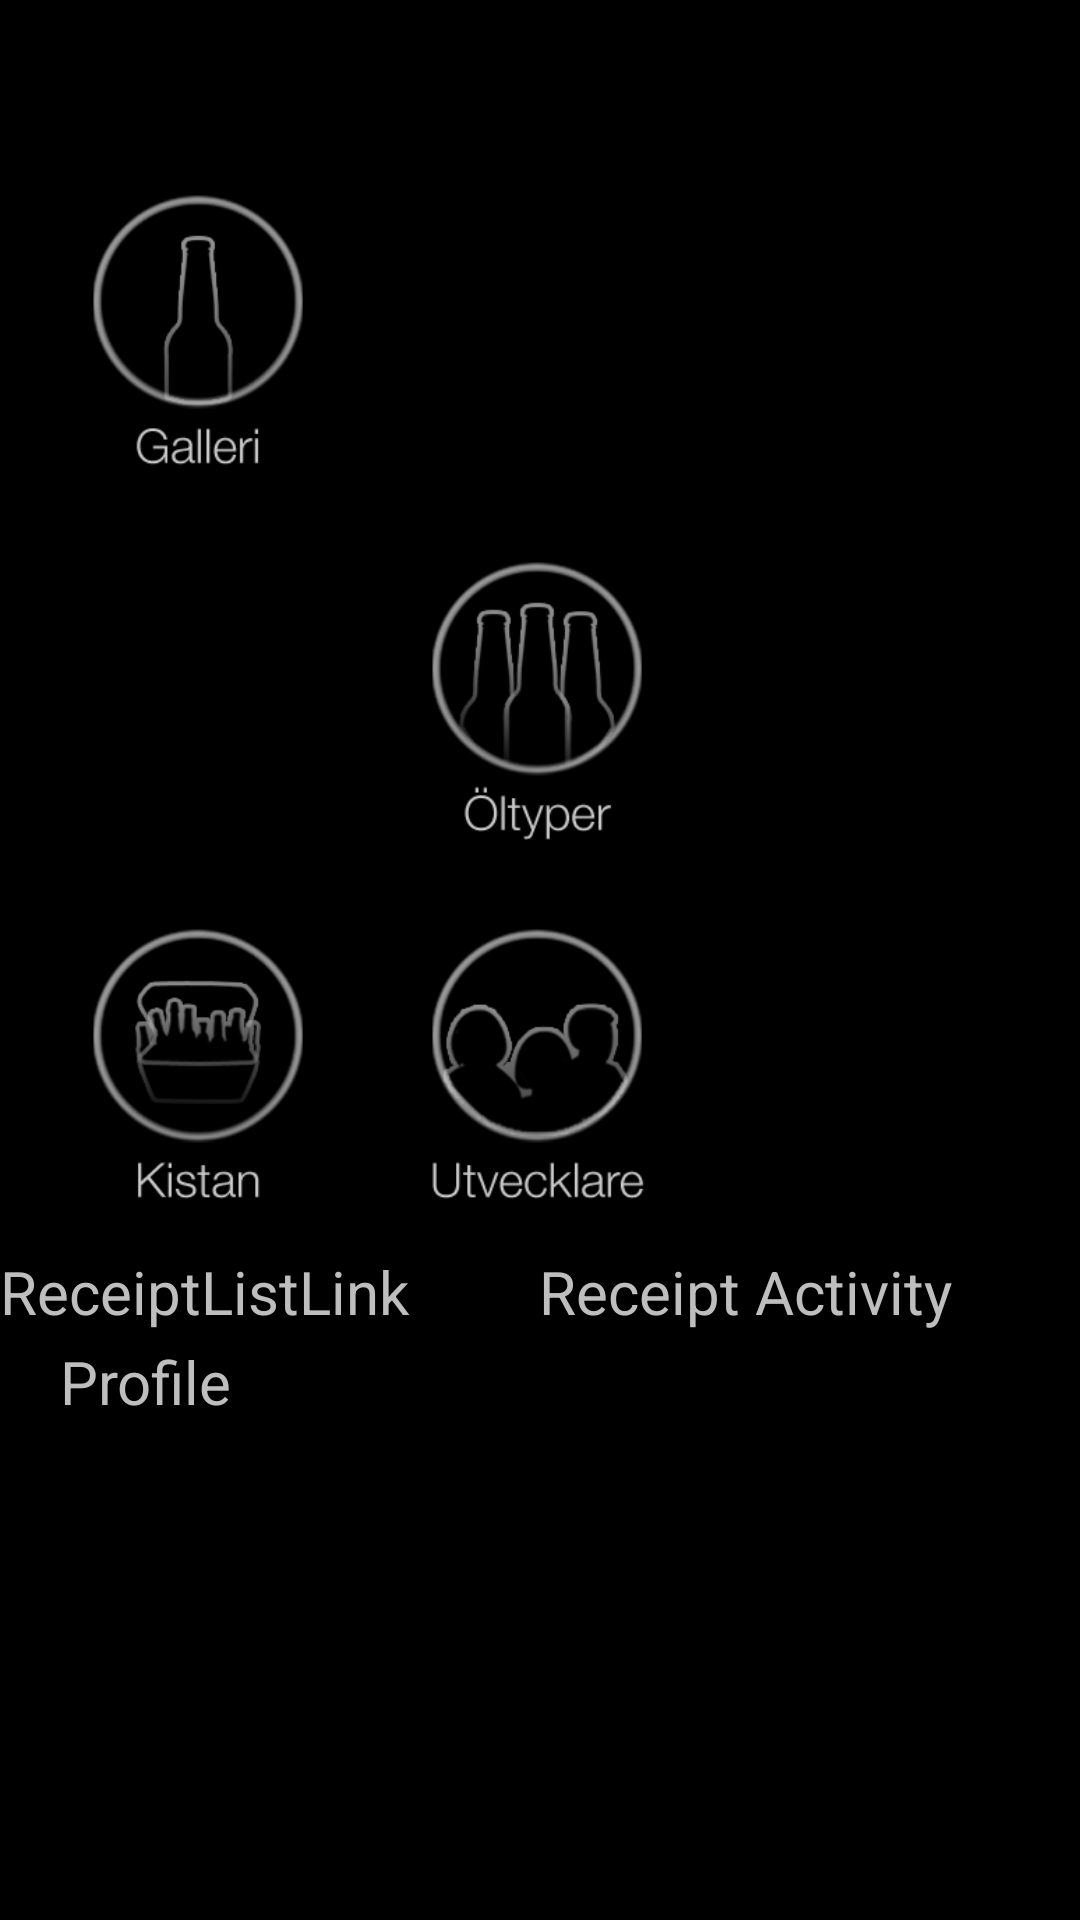

Write the Android layout XML for this screen, with the resource values it uses.
<!-- AndroidManifest.xml: application theme CustomActionBarTheme -->
<!-- res/layout/fragment_menu.xml -->
<?xml version="1.0" encoding="utf-8"?>

<LinearLayout xmlns:android="http://schemas.android.com/apk/res/android"
    android:id="@+id/llMenu"
    android:layout_width="match_parent"
    android:layout_height="match_parent"
    android:orientation="vertical"
    android:weightSum="3"
    android:paddingTop="50dp"
    android:paddingBottom="100dp"
    android:background="#80000000">
    <LinearLayout
        android:id="@+id/llMenuFirstContainer"
        android:layout_width="match_parent"
        android:layout_height="wrap_content" 
        android:layout_weight="1">
        
       <ImageView
            android:id="@+id/imageGalleri"
            android:layout_width="93dp"
            android:layout_height="93dp"
            android:clickable="true"
            android:layout_gravity="center_vertical|left"
            android:layout_marginLeft="20dp"
            android:background="@drawable/galleri" />
       
        <ImageView
            android:id="@+id/imageLista"
            android:layout_width="93dp"
            android:layout_height="93dp"
            android:layout_gravity="right|center_vertical"
            android:layout_marginLeft="20dp"
            android:background="@drawable/lista" />

    </LinearLayout>

        <LinearLayout
            android:id="@+id/llMenuSecondContainer"
	        android:layout_width="match_parent"
	        android:layout_height="wrap_content" 
	        android:layout_weight="1">
			<ImageView
	            android:id="@+id/imageBarcode"
	            android:layout_width="93dp"
	            android:layout_height="93dp"
	            android:layout_gravity="left|center_vertical"
	            android:layout_marginLeft="20dp"
	            android:background="@drawable/barscan" />
	        <ImageView
	            android:id="@+id/imageOltyper"
	            android:layout_width="93dp"
	            android:layout_height="93dp"
	            android:layout_gravity="center_vertical|right"
	            android:layout_marginLeft="20dp"
	            android:background="@drawable/oltyper" />

    </LinearLayout>

        <LinearLayout
            android:id="@+id/llMenuThirdContainer"
	        android:layout_width="match_parent"
	        android:layout_height="wrap_content" 
	        android:layout_weight="1">

        <ImageView
            android:id="@+id/imageKistan"
            android:layout_width="93dp"
            android:layout_height="93dp"
            android:layout_gravity="left|center_vertical"
            android:layout_marginLeft="20dp"
            android:background="@drawable/kistan" />
        <ImageView
            android:id="@+id/imageUtvecklare"
            android:layout_width="93dp"
            android:layout_height="93dp"
            android:layout_gravity="center_vertical|right"
            android:layout_marginLeft="20dp"
            android:background="@drawable/utvecklare" />


    </LinearLayout>
<LinearLayout
            android:id="@+id/llMenu4Container"
	        android:layout_width="match_parent"
	        android:layout_height="wrap_content" 
	        android:layout_weight="1">
        <TextView
            android:id="@+id/menuTestLink"
            android:layout_width="112dp"
            android:layout_height="30dp"
            android:layout_weight="0.66"
   			android:textSize="20sp"
            android:text="ReceiptListLink" />
        
        <TextView
            android:id="@+id/menuReceiptLink"
            android:layout_width="112dp"
            android:layout_height="30dp"
            android:layout_weight="0.66"
            android:textSize="20sp"
            android:text="Receipt Activity" />        
        </LinearLayout>
 
<LinearLayout
            android:id="@+id/llMenu5Container"
	        android:layout_width="match_parent"
	        android:layout_height="wrap_content" 
	        android:layout_weight="1">

    <TextView
            android:id="@+id/menuTextProfile"
            android:layout_width="93dp"
            android:layout_height="93dp"
            android:layout_gravity="center_vertical|right"
            android:layout_marginLeft="20dp"
            android:textSize="20sp"
            android:text="Profile" />
    </LinearLayout>  
</LinearLayout>
<!-- resources referenced by this layout -->
<resources>
  <!-- drawable galleri: png bitmap (drawable-hdpi, 9825 bytes) -->
  <!-- drawable kistan: png bitmap (drawable-hdpi, 12202 bytes) -->
  <!-- drawable oltyper: png bitmap (drawable-hdpi, 11950 bytes) -->
  <!-- drawable utvecklare: png bitmap (drawable-hdpi, 12081 bytes) -->
  <style name="CustomActionBarTheme" parent="@android:style/Theme.Holo">
          <item name="android:windowActionBarOverlay">true</item>
          
      </style>
</resources>
